The GitHub repository 2026-1-NCC5/Projeto2 contains a labelled image folder "images" with 5 categories: acucar, arroz, cafe, feijao, outros. Examples follow, each with its label.

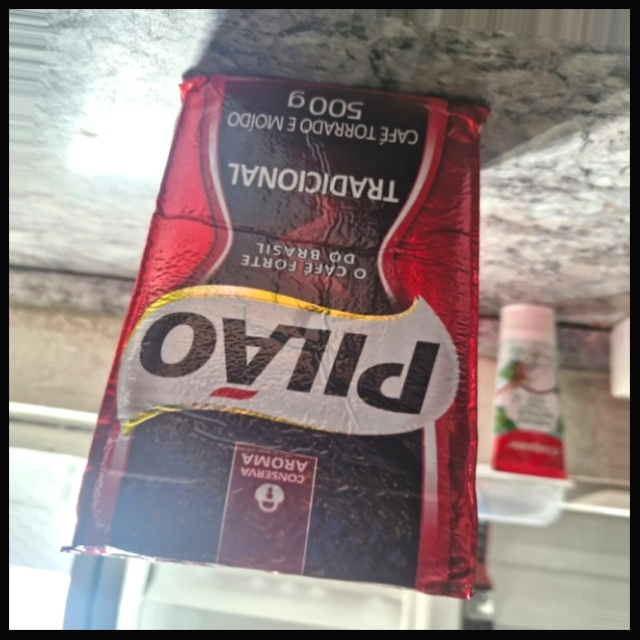
Label: cafe

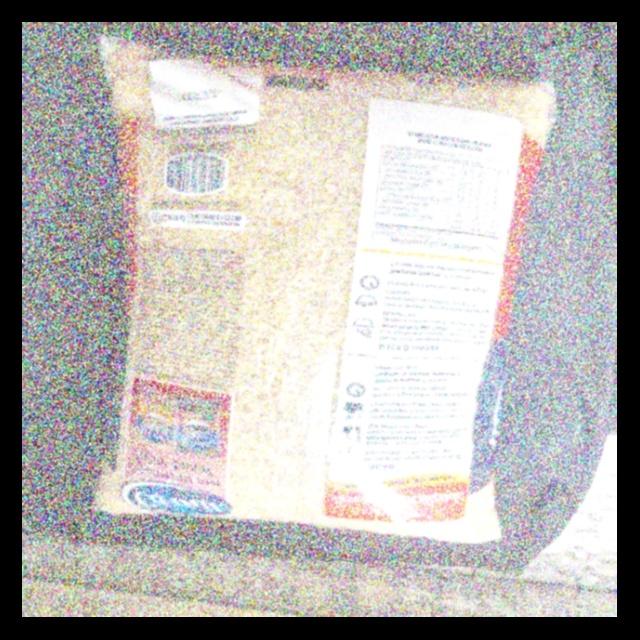
Label: arroz

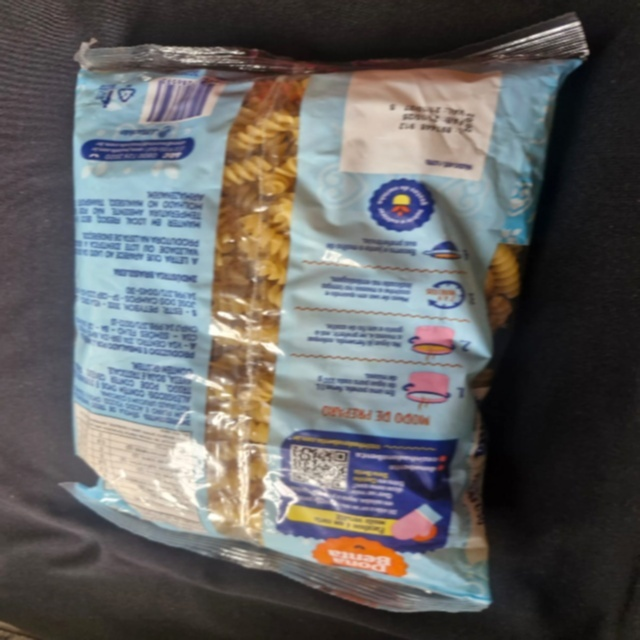
Label: outros

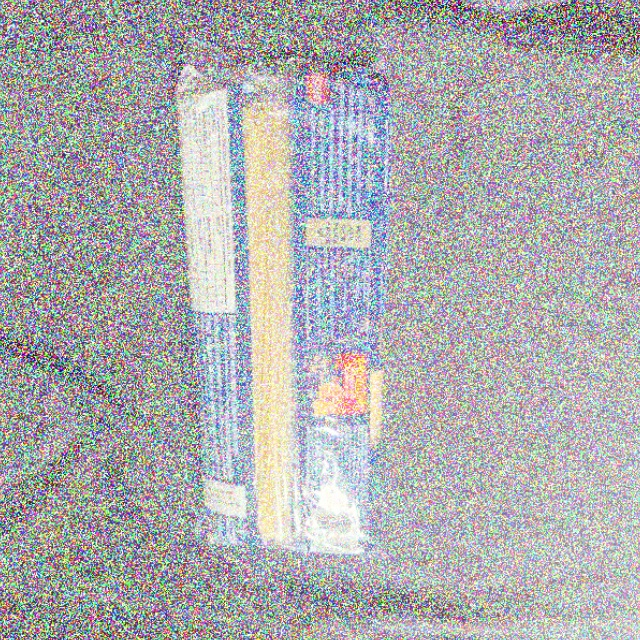
Label: outros

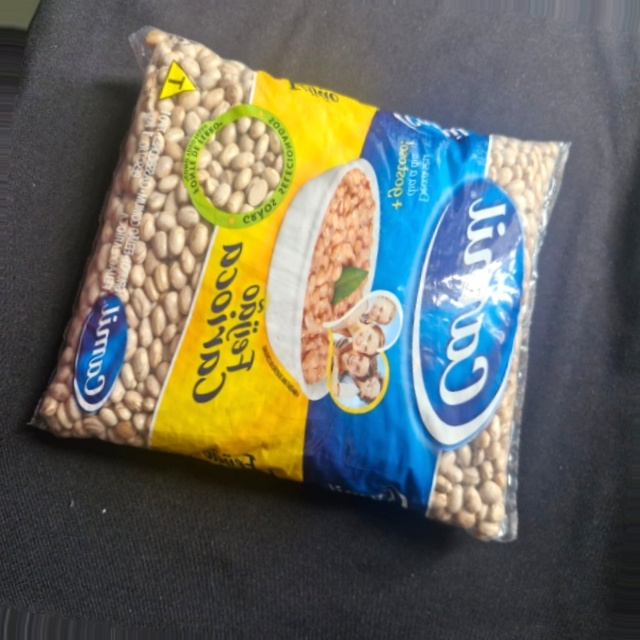
Label: feijao

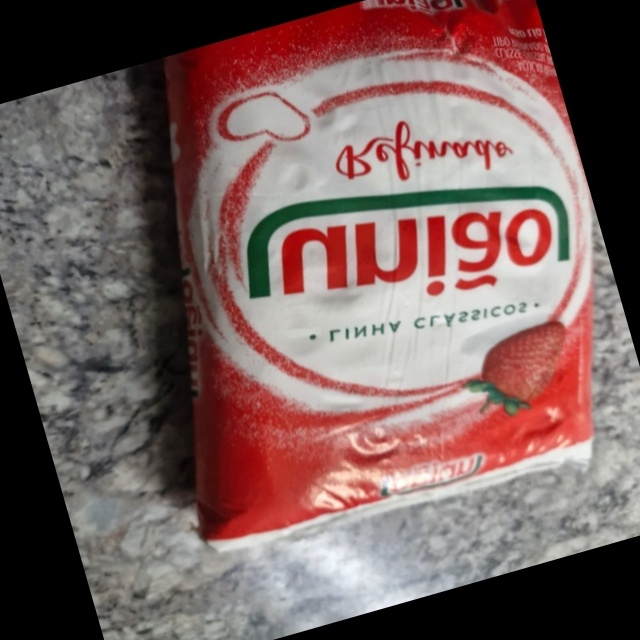
Label: acucar
